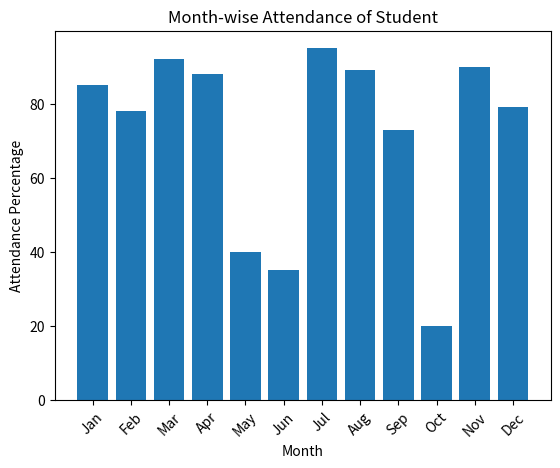

Source code (Python):
import matplotlib.pyplot as plt

# Month names
months = ["Jan", "Feb", "Mar", "Apr", "May", "Jun",
          "Jul", "Aug", "Sep", "Oct", "Nov", "Dec"]

# Student attendance percentage month-wise
attendance = [85, 78, 92, 88, 40, 35, 95, 89, 73, 20, 90, 79]

# Create bar chart
plt.figure()
plt.bar(months, attendance)

plt.xlabel("Month")
plt.ylabel("Attendance Percentage")
plt.title("Month-wise Attendance of Student")
plt.xticks(rotation=45)

plt.show()
